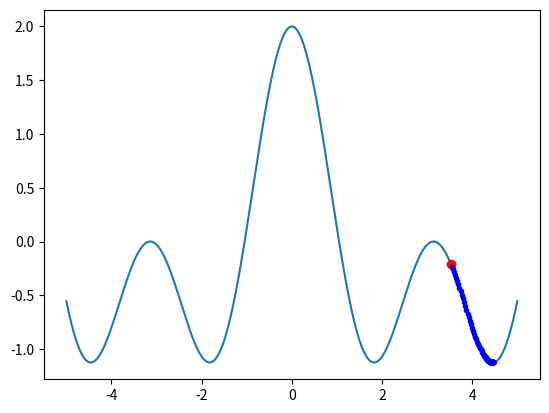

Generate this figure with matplotlib:
import numpy as np
import matplotlib.pyplot as plt
# dibujamos una funcion cualquiera en un grafico por ejemplo f(x)= cos(x) + cos(2x)
resol=1000
x=np.linspace(-5,5,resol)
f=lambda _x: np.cos(_x)+np.cos(_x*2)

plt.plot(x,f(x))
#-----------------------------------------------
# "Tiramos" una bolita en algun punto x,f(x)  de esa grafica 
bolita=np.random.rand(1)*10-5
plt.plot(bolita,f(bolita),'o',c='red')
#------------------------------------------------
h=10e-4			# h vendria a ser la diferencial (delta) de x para calcular la derivada 
lr=0.02			# radio de aprendisaje: determina cuan "grande" es el paso hacia abajo en la curva
ya_casi=10e-4	#para evaluar si la pendiente esta tan cerca de cero como para detener las iteraciones

for i in range(500):
	deriv=(f(bolita+h)-f(bolita))/h  		#calculamos la derivada de f(x) en el punto "bolita". Es decir, 
											#la pendiente de la recta tangente que pasa por ese punto de la curva					
	bolita-=deriv*lr						#damos un paso (deriv*lr) hacia donde la pendiente disminuye							
	plt.plot(bolita,f(bolita),'.',c='blue')
	if deriv**2< ya_casi**2:				#evaluamos si ya está tan cerca de cero como "ya_casi"
		print(f'la bolita bajó hasta la posicion {f(bolita)} en {i} pasos')
		break	

plt.show()
